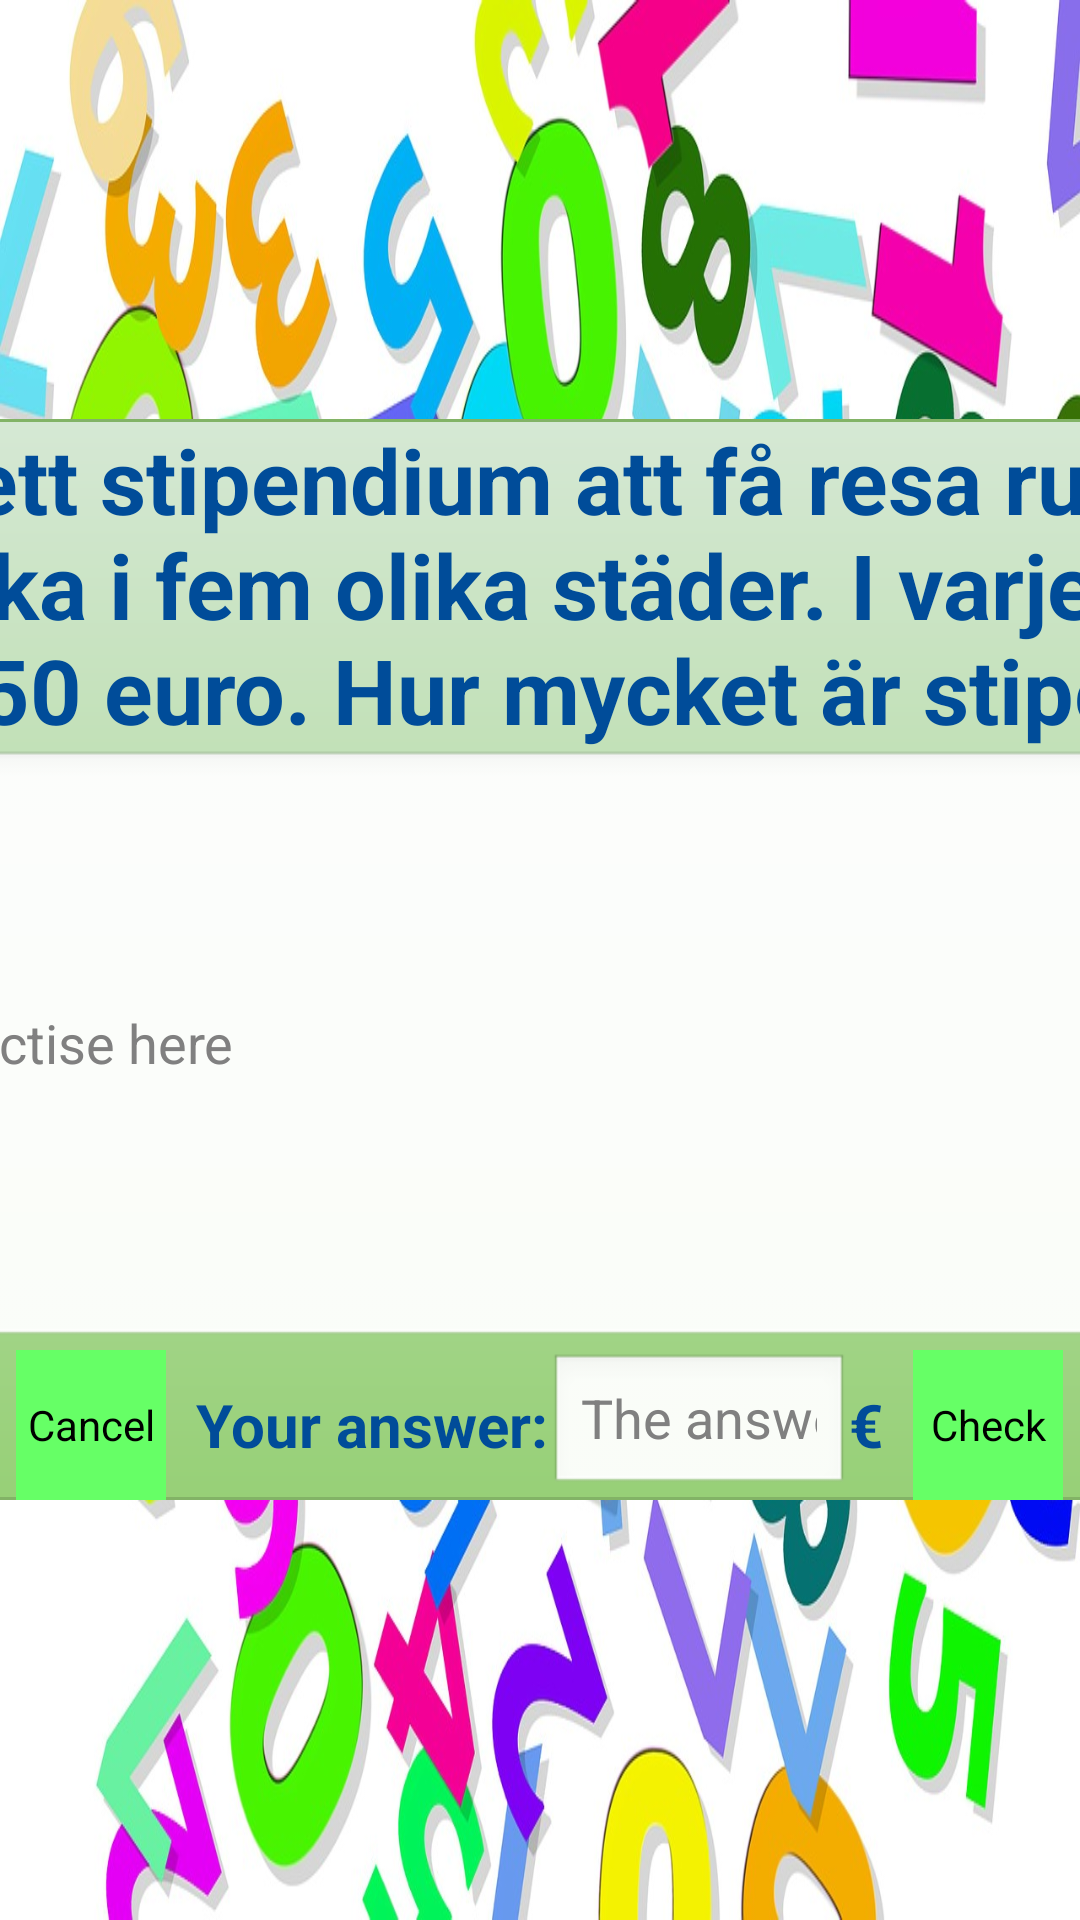

Reconstruct the res/layout file that produces this screen, plus the resources it refers to.
<!-- AndroidManifest.xml: application theme AppTheme -->
<!-- res/layout/lapland_exercise4_layout.xml -->
<?xml version="1.0" encoding="utf-8"?>
<LinearLayout xmlns:android="http://schemas.android.com/apk/res/android"
    xmlns:tools="http://schemas.android.com/tools"
    android:orientation="vertical"
    android:layout_width="match_parent"
    android:layout_height="match_parent"
    android:gravity="center"
    android:background="@drawable/numbers"
    tools:context=".LaplandExercise4Activity">
    

    <FrameLayout
        android:layout_width="700sp"
        android:layout_height="wrap_content"
        android:background="@drawable/gradient">

        <LinearLayout
            android:layout_width="fill_parent"
            android:layout_height="fill_parent"
            android:orientation="vertical"
            android:gravity="center">

            <TextView
                android:id="@+id/exercise_text"
                android:layout_width="wrap_content"
                android:layout_height="wrap_content"
                android:text="@string/lapland_exercise4_text"
                android:textSize="30sp"
                android:textStyle="bold"
                android:textColor="#ff004c99"
                android:gravity="center" />

            <EditText
                android:id="@+id/exercise_edit_text"
                android:layout_width="650sp"
                android:layout_height="200sp"
                android:hint="@string/hint_text" />
            

            <LinearLayout
                android:layout_width="match_parent"
                android:layout_height="wrap_content"
                android:gravity="center">

                <Button
                    android:id="@+id/cancel_button"
                    android:layout_width="50sp"
                    android:layout_height="50sp"
                    android:text="@string/cancel_button_text"
                    android:background="#ff66ff66"
                    android:layout_marginRight="10sp" />

                <TextView
                    android:layout_width="wrap_content"
                    android:layout_height="wrap_content"
                    android:text="@string/your_answer_text"
                    android:textSize="20sp"
                    android:textStyle="bold"
                    android:textColor="#ff004c99" />

                <EditText
                    android:id="@+id/users_answer"
                    android:layout_width="100sp"
                    android:layout_height="wrap_content"
                    android:inputType="number"
                    android:hint="@string/answer_text" />

                <TextView
                    android:layout_width="wrap_content"
                    android:layout_height="wrap_content"
                    android:text="@string/euro_text_symbol"
                    android:textSize="20sp"
                    android:textStyle="bold"
                    android:textColor="#ff004c99" />

                <Button
                    android:id="@+id/check_button"
                    android:layout_width="50sp"
                    android:layout_height="50sp"
                    android:layout_toRightOf="@id/info_button"
                    android:layout_marginLeft="10sp"
                    android:background="#ff66ff66"
                    android:text="@string/check_button_text" />

            </LinearLayout>

        </LinearLayout>

    </FrameLayout>

</LinearLayout>
<!-- resources referenced by this layout -->
<resources>
  <!-- drawable gradient (drawable) -->
  <shape xmlns:android="http://schemas.android.com/apk/res/android">
      <gradient
          android:angle="270"
          android:endColor="#ff97d077"
          android:startColor="#ffd5e8d4" />
  
      <stroke
          android:width="1dp"
          android:color="#ff82b366" />
  </shape>
  <!-- drawable numbers: jpg bitmap (drawable, 249267 bytes) -->
  <string name="answer_text">The answer</string>
  <string name="cancel_button_text">Cancel</string>
  <string name="check_button_text">Check</string>
  <string name="euro_text_symbol" translatable="false">€</string>
  <string name="hint_text">Hint: you can practise here</string>
  <string name="lapland_exercise4_text">Du har fått ett stipendium att få resa runt i Finland. Du ska besöka i fem olika städer. I varje stad ska du spendera 150 euro. Hur mycket är stipendiet värt?</string>
  <string name="your_answer_text">Your answer:</string>
  <style name="AppTheme" parent="android:Theme.NoTitleBar.Fullscreen">
          
          
          
          <item name="android:windowSoftInputMode">stateHidden</item>
      </style>
</resources>
